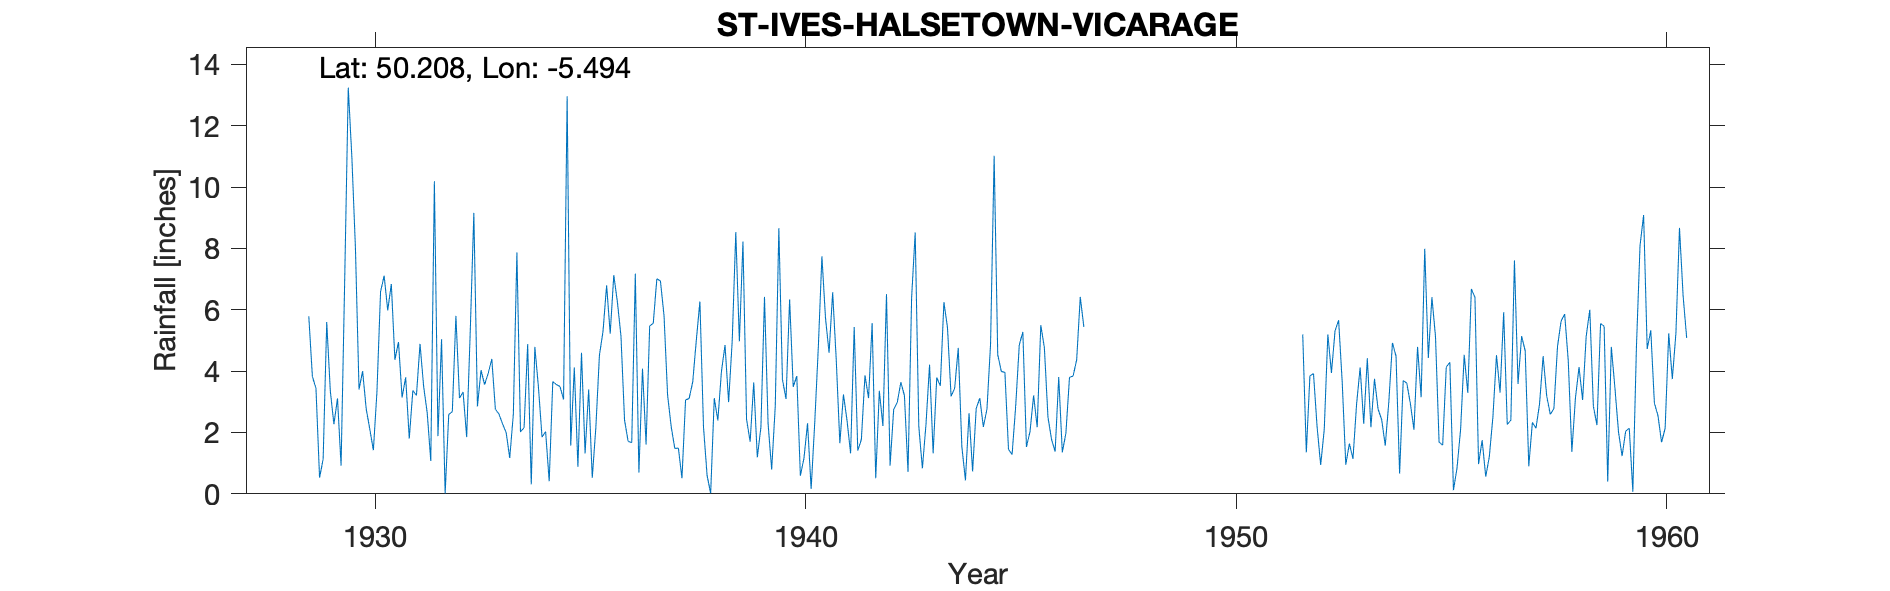

The data file committed next to this chart (first rows):
ST-IVES-HALSETOWN-VICARAGE, , , , , , , , , , , , , , , , , , , , , , , 
Grid ref, SW508401, Long, -5.494, Lat, 50.21, Elevation, 324, ft, , , , , , , , , , , , , , , 
Station no, 1873, , , , , , , , , , , , , , , , , , , , , , 
, 1920, 1921, 1922, 1923, 1924, 1925, 1926, 1927, 1928, 1929, 1930, 1931, 1932, 1933, 1934, 1935, 1936, 1937, 1938, 1939, 1940, 1941, 1942
January, , , , , , , , , , 3.83, 8.01, 4.95, 5.04, 3.56, 4.88, 1.57, 7.13, 7.01, 6.27, 8.22, 3.09, 4.6, 5.57
February, , , , , , , , , , 3.44, 3.4, 3.14, 0.01, 3.93, 0.31, 4.12, 6.26, 6.94, 2.18, 2.43, 6.34, 6.57, 0.51
March, , , , , , , , , , 0.53, 4, 3.8, 2.59, 4.4, 4.79, 0.88, 5.14, 5.81, 0.6, 1.7, 3.49, 4.36, 3.36
April, , , , , , , , , , 1.13, 2.77, 1.8, 2.68, 2.76, 3.48, 4.6, 2.4, 3.21, 0.02, 3.63, 3.84, 1.65, 2.21
May, , , , , , , , , , 5.6, 2.11, 3.37, 5.8, 2.6, 1.85, 1.32, 1.71, 2.19, 3.12, 1.19, 0.59, 3.24, 6.51
June, , , , , , , , , , 3.35, 1.42, 3.21, 3.12, 2.28, 2.03, 3.4, 1.67, 1.48, 2.39, 2.17, 1.16, 2.39, 0.92
July, , , , , , , , , , 2.27, 3.34, 4.89, 3.32, 2, 0.41, 0.52, 7.18, 1.49, 3.99, 6.42, 2.3, 1.32, 2.75
August, , , , , , , , , , 3.11, 6.59, 3.51, 1.85, 1.17, 3.66, 2.16, 0.69, 0.51, 4.85, 2.29, 0.16, 5.44, 2.98
September, , , , , , , , , , 0.92, 7.11, 2.64, 5.31, 2.58, 3.56, 4.52, 4.08, 3.06, 2.99, 0.79, 2.32, 1.41, 3.64
October, , , , , , , , , , 6.92, 5.98, 1.07, 9.16, 7.87, 3.5, 5.3, 1.61, 3.11, 4.98, 2.85, 4.78, 1.77, 3.2
November, , , , , , , , , , 13.24, 6.84, 10.19, 2.85, 2.02, 3.08, 6.8, 5.47, 3.65, 8.53, 8.66, 7.74, 3.86, 0.71
December, , , , , , , , , 5.79, 10.99, 4.37, 1.88, 4.03, 2.16, 12.96, 5.22, 5.56, 5.01, 4.97, 3.73, 5.73, 3.12, 6.39
Total, , , , , , , , , , 55.33, 55.94, 44.45, 45.76, 37.33, 44.51, 40.41, 48.9, 43.47, 44.89, 44.08, 41.54, 39.73, 38.75
